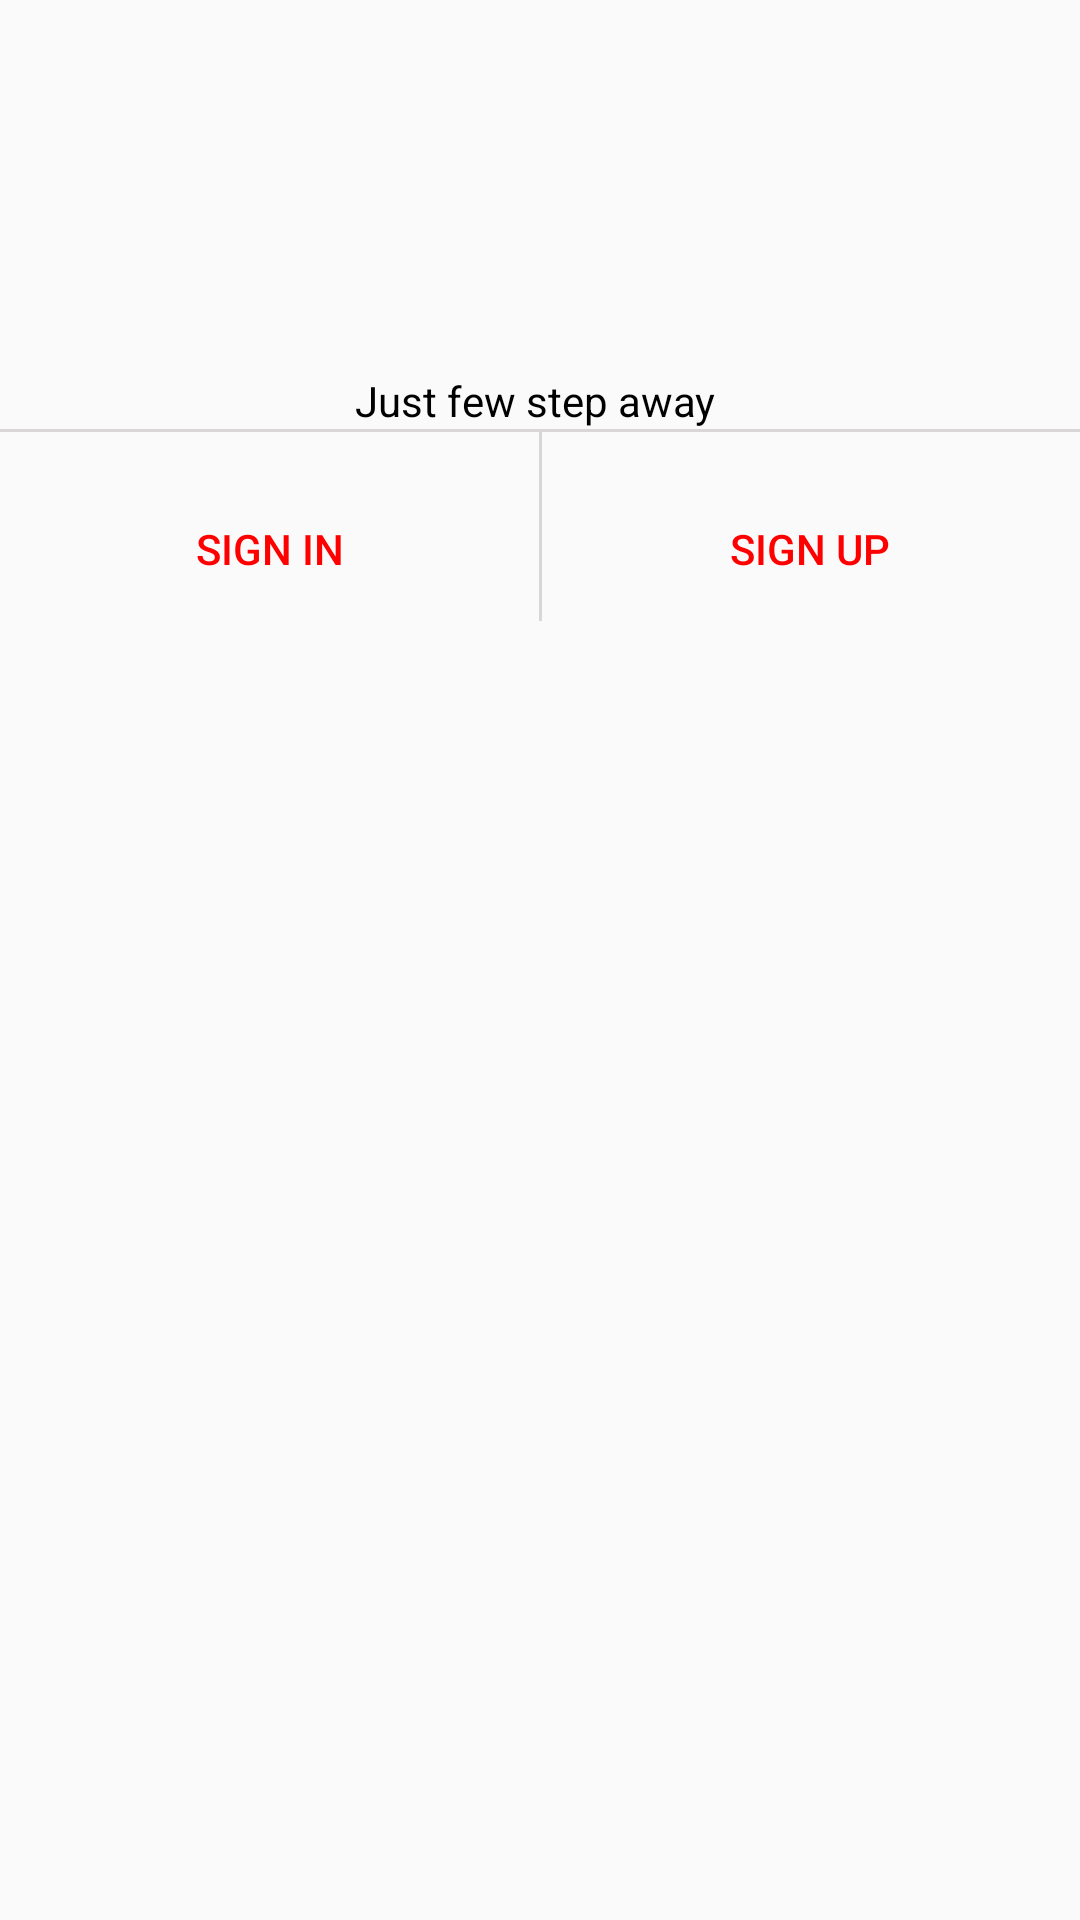

Produce the Android XML layout that renders to this screen, including the resource entries it uses.
<!-- AndroidManifest.xml: application theme AppTheme -->
<!-- res/layout/signin_dialog.xml -->
<?xml version="1.0" encoding="utf-8"?>
<androidx.constraintlayout.widget.ConstraintLayout xmlns:android="http://schemas.android.com/apk/res/android"
    xmlns:app="http://schemas.android.com/apk/res-auto"
    xmlns:tools="http://schemas.android.com/tools"
    android:layout_width="match_parent"
    android:layout_height="wrap_content">

    <ImageView
        android:id="@+id/imageView3"
        android:layout_width="100dp"
        android:layout_height="100dp"
        android:layout_marginStart="16dp"
        android:layout_marginTop="16dp"
        android:layout_marginEnd="16dp"
        app:layout_constraintEnd_toEndOf="parent"
        app:layout_constraintStart_toStartOf="parent"
        app:layout_constraintTop_toTopOf="parent"
        app:srcCompat="@drawable/ic_baseline_account_circle_24" />

    <TextView
        android:id="@+id/textView22"
        android:layout_width="wrap_content"
        android:layout_height="wrap_content"
        android:layout_marginStart="8dp"
        android:layout_marginTop="8dp"
        android:layout_marginEnd="8dp"
        android:text="Just few step away "
        android:textColor="#000"
        app:layout_constraintEnd_toEndOf="parent"
        app:layout_constraintStart_toStartOf="parent"
        app:layout_constraintTop_toBottomOf="@+id/imageView3" />

    <LinearLayout
        android:id="@+id/linearLayout8"
        android:layout_width="0dp"
        android:layout_height="wrap_content"
        android:layout_marginTop="16dp"
        android:orientation="horizontal"
        app:layout_constraintEnd_toEndOf="parent"
        app:layout_constraintStart_toStartOf="parent"
        app:layout_constraintTop_toBottomOf="@+id/textView22">

        <Button
            android:id="@+id/signinbutton3"
            android:layout_width="wrap_content"
            android:layout_height="wrap_content"
            android:layout_weight="1"
            android:background="@android:color/transparent"
            android:stateListAnimator="@null"
            android:text="Sign In"
            android:textColor="#ff00" />

        <Button
            android:id="@+id/signupbutton4"
            android:layout_width="wrap_content"
            android:layout_height="wrap_content"
            android:layout_weight="1"
            android:background="@android:color/transparent"
            android:stateListAnimator="@null"
            android:text="Sign up"
            android:textColor="#ff00" />
    </LinearLayout>

    <View
        android:id="@+id/divider11"
        android:layout_width="0dp"
        android:layout_height="1dp"
        android:background="#D8D6D6"
        app:layout_constraintEnd_toEndOf="parent"
        app:layout_constraintStart_toStartOf="parent"
        app:layout_constraintTop_toBottomOf="@+id/textView22" />

    <View
        android:id="@+id/divider13"
        android:layout_width="1dp"
        android:layout_height="0dp"
        android:background="#D8D6D6"
        app:layout_constraintBottom_toBottomOf="@+id/linearLayout8"
        app:layout_constraintEnd_toEndOf="@+id/linearLayout8"
        app:layout_constraintStart_toStartOf="@+id/linearLayout8"
        app:layout_constraintTop_toBottomOf="@+id/textView22" />
</androidx.constraintlayout.widget.ConstraintLayout>
<!-- resources referenced by this layout -->
<resources>
  <style name="AppTheme" parent="Theme.AppCompat.Light.NoActionBar">
          
          <item name="colorPrimary">@color/colorPrimary</item>
          <item name="colorPrimaryDark">@color/colorPrimaryDark</item>
          <item name="colorAccent">@color/colorAccent</item>
      </style>
  <color name="colorPrimary">#6200EE</color>
  <color name="colorPrimaryDark">#3700B3</color>
  <color name="colorAccent">#03DAC5</color>
</resources>
